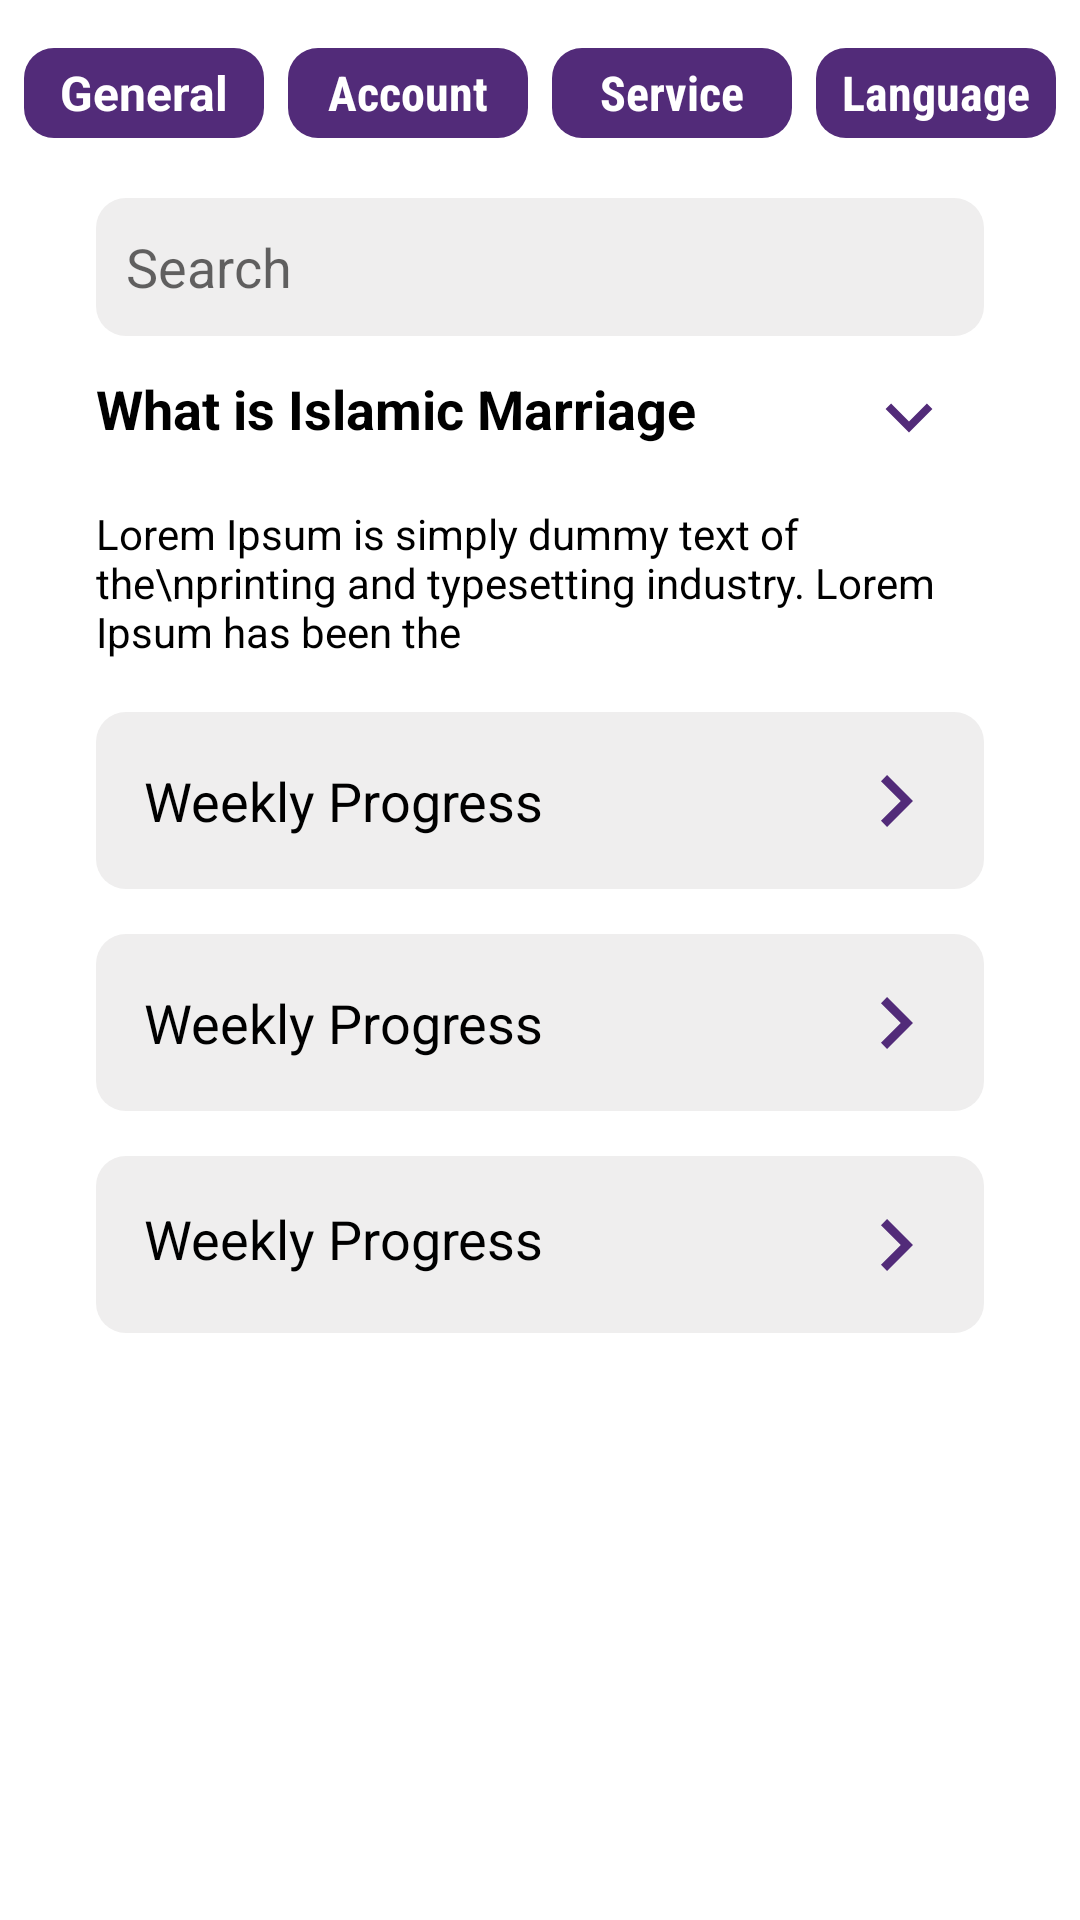

Produce the Android XML layout that renders to this screen, including the resource entries it uses.
<!-- AndroidManifest.xml: application theme Theme.IslamicMerriageUSA -->
<!-- res/layout/fragment_q.xml -->
<?xml version="1.0" encoding="utf-8"?>
<androidx.constraintlayout.widget.ConstraintLayout xmlns:android="http://schemas.android.com/apk/res/android"
    xmlns:app="http://schemas.android.com/apk/res-auto"
    xmlns:tools="http://schemas.android.com/tools"
    android:layout_width="match_parent"
    android:layout_height="match_parent"
    tools:context=".QFragment">

    

    <androidx.constraintlayout.widget.ConstraintLayout
        android:id="@+id/constraintLayout9"
        android:layout_width="match_parent"
        android:layout_height="@dimen/btn_height"
        android:layout_marginStart="32dp"
        android:layout_marginEnd="32dp"
        android:background="@drawable/style_layout"
        app:layout_constraintBottom_toBottomOf="parent"
        app:layout_constraintEnd_toEndOf="parent"
        app:layout_constraintHorizontal_bias="0.0"
        app:layout_constraintStart_toStartOf="parent"
        app:layout_constraintTop_toBottomOf="@+id/textView118"
        app:layout_constraintVertical_bias="0.048">

        <TextView
            android:id="@+id/textView55"
            android:layout_width="wrap_content"
            android:layout_height="wrap_content"
            android:layout_marginStart="16dp"
            android:text="Weekly Progress"
            android:textColor="@color/black"
            android:textSize="18dp"
            app:layout_constraintBottom_toBottomOf="parent"
            app:layout_constraintStart_toStartOf="parent"
            app:layout_constraintTop_toTopOf="parent" />

        <ImageView
            android:id="@+id/toggleButton"
            android:layout_width="30dp"
            android:layout_height="20dp"
            android:layout_marginRight="14dp"
            android:src="@drawable/ic_forward"
            app:layout_constraintBottom_toBottomOf="parent"
            app:layout_constraintEnd_toEndOf="parent"
            app:layout_constraintTop_toTopOf="parent" />

    </androidx.constraintlayout.widget.ConstraintLayout>

    <androidx.constraintlayout.widget.ConstraintLayout
        android:id="@+id/constraintLayout10"
        android:layout_width="match_parent"
        android:layout_height="@dimen/btn_height"
        android:layout_marginStart="32dp"
        android:layout_marginTop="15dp"
        android:layout_marginEnd="32dp"
        android:background="@drawable/style_layout"
        app:layout_constraintEnd_toEndOf="parent"
        app:layout_constraintHorizontal_bias="0.0"
        app:layout_constraintStart_toStartOf="parent"
        app:layout_constraintTop_toBottomOf="@+id/constraintLayout9">

        <TextView
            android:id="@+id/textView55"
            android:layout_width="wrap_content"
            android:layout_height="wrap_content"
            android:layout_marginStart="16dp"
            android:text="Weekly Progress"
            android:textColor="@color/black"
            android:textSize="18dp"
            app:layout_constraintBottom_toBottomOf="parent"
            app:layout_constraintStart_toStartOf="parent"
            app:layout_constraintTop_toTopOf="parent" />

        <ImageView
            android:id="@+id/toggleButton"
            android:layout_width="30dp"
            android:layout_height="20dp"
            android:layout_marginRight="14dp"
            android:src="@drawable/ic_forward"
            app:layout_constraintBottom_toBottomOf="parent"
            app:layout_constraintEnd_toEndOf="parent"
            app:layout_constraintTop_toTopOf="parent" />

    </androidx.constraintlayout.widget.ConstraintLayout>

    <androidx.constraintlayout.widget.ConstraintLayout
        android:layout_width="match_parent"
        android:layout_height="@dimen/btn_height"
        android:layout_marginStart="32dp"
        android:layout_marginTop="15dp"
        android:layout_marginEnd="32dp"
        android:background="@drawable/style_layout"
        app:layout_constraintEnd_toEndOf="parent"
        app:layout_constraintHorizontal_bias="0.0"
        app:layout_constraintStart_toStartOf="parent"
        app:layout_constraintTop_toBottomOf="@+id/constraintLayout10">

        <TextView
            android:id="@+id/textView55"
            android:layout_width="wrap_content"
            android:layout_height="wrap_content"
            android:layout_marginStart="16dp"
            android:text="Weekly Progress"
            android:textColor="@color/black"
            android:textSize="18dp"
            app:layout_constraintBottom_toBottomOf="parent"
            app:layout_constraintStart_toStartOf="parent"
            app:layout_constraintTop_toTopOf="parent"
            app:layout_constraintVertical_bias="0.444" />

        <ImageView
            android:id="@+id/toggleButton"
            android:layout_width="30dp"
            android:layout_height="20dp"
            android:layout_marginRight="14dp"
            android:src="@drawable/ic_forward"
            app:layout_constraintBottom_toBottomOf="parent"
            app:layout_constraintEnd_toEndOf="parent"
            app:layout_constraintTop_toTopOf="parent" />

    </androidx.constraintlayout.widget.ConstraintLayout>

    <TextView
        android:textStyle="bold"
        android:id="@+id/button17"
        android:layout_width="80dp"
       android:paddingLeft="7dp"
        android:paddingRight="7dp"
        android:layout_height="30dp"
        android:background="@drawable/btn_style"
        android:fontFamily="sans-serif"

        android:gravity="center"
        android:text="General"
        android:textAllCaps="false"
        android:textColor="@color/white"
        android:textSize="16dp"
        app:cornerRadius="10dp"
        app:layout_constraintBottom_toBottomOf="@+id/button16"
        app:layout_constraintEnd_toStartOf="@+id/button16"
        app:layout_constraintHorizontal_bias="0.5"
        app:layout_constraintStart_toStartOf="parent"
        app:layout_constraintTop_toTopOf="@+id/button16" />

    <TextView
        android:textStyle="bold"
        android:id="@+id/button15"
        android:layout_width="80dp"
        android:layout_height="30dp"
        android:layout_marginTop="16dp"
        android:background="@drawable/btn_style"
        android:fontFamily="sans-serif-condensed"
        android:gravity="center"

        android:text="Service"
        android:textAllCaps="false"
        android:textColor="@color/white"
        android:textSize="16dp"
        android:paddingLeft="7dp"
        android:paddingRight="7dp"
        app:cornerRadius="10dp"
        app:layout_constraintEnd_toStartOf="@+id/button18"
        app:layout_constraintHorizontal_bias="0.5"
        app:layout_constraintStart_toEndOf="@+id/button16"
        app:layout_constraintTop_toTopOf="parent" />

    <TextView
        android:textStyle="bold"
        android:id="@+id/button16"
        android:layout_width="80dp"
        android:layout_height="30dp"
        android:background="@drawable/btn_style"
        android:fontFamily="sans-serif-condensed"

        android:gravity="center"
        android:paddingLeft="7dp"
        android:paddingRight="7dp"
        android:text="Account"
        android:textColor="@color/white"
        android:textSize="16dp"

        app:layout_constraintBottom_toBottomOf="@+id/button15"
        app:layout_constraintEnd_toStartOf="@+id/button15"
        app:layout_constraintHorizontal_bias="0.5"
        app:layout_constraintStart_toEndOf="@+id/button17"
        app:layout_constraintTop_toTopOf="@+id/button15"
        app:layout_constraintVertical_bias="1.0" />

    <TextView
        android:textStyle="bold"
        android:id="@+id/button18"
        android:layout_width="80dp"
        android:layout_height="30dp"
        android:background="@drawable/btn_style"
        android:fontFamily="sans-serif-condensed"
        android:gravity="center"

        android:text="Language"
        android:textAllCaps="false"
        android:textColor="@color/white"
        android:textSize="16dp"
        android:paddingLeft="7dp"
        android:paddingRight="7dp"
        app:cornerRadius="10dp"
        app:layout_constraintBottom_toBottomOf="@+id/button15"
        app:layout_constraintEnd_toEndOf="parent"
        app:layout_constraintHorizontal_bias="0.5"
        app:layout_constraintStart_toEndOf="@+id/button15"
        app:layout_constraintTop_toTopOf="@+id/button15"
        app:layout_constraintVertical_bias="1.0" />

    <EditText
        android:id="@+id/editText"
        android:layout_width="0dp"
        android:layout_height="46dp"
        android:layout_marginStart="32dp"
        android:layout_marginTop="20dp"
        android:layout_marginEnd="32dp"
        android:background="@drawable/style_layout"
        android:hint="Search"

        android:drawableLeft="@drawable/ic_baseline_search_24"
        android:paddingLeft="10dp"
        android:drawablePadding="7dp"
        app:layout_constraintEnd_toEndOf="parent"
        app:layout_constraintHorizontal_bias="0.0"
        app:layout_constraintStart_toStartOf="parent"
        app:layout_constraintTop_toBottomOf="@+id/button15" />

    <TextView
        android:textStyle="bold"
        android:textColor="@color/black"
        android:id="@+id/textView117"
        android:layout_width="wrap_content"
        android:layout_height="wrap_content"
        android:layout_marginStart="32dp"
        android:layout_marginTop="12dp"
        android:textSize="18dp"
        android:text="What is Islamic Marriage"
        app:layout_constraintStart_toStartOf="parent"
        app:layout_constraintTop_toBottomOf="@+id/editText" />

    <TextView
        android:id="@+id/textView118"
        android:layout_width="0dp"
        android:layout_height="wrap_content"
        android:layout_marginTop="20dp"
        android:layout_marginEnd="32dp"
        android:text="Lorem Ipsum is simply dummy text of the\nprinting and typesetting industry. Lorem Ipsum has been the"
        android:textColor="@color/black"
        app:layout_constraintEnd_toEndOf="parent"
        app:layout_constraintHorizontal_bias="0.0"
        app:layout_constraintStart_toStartOf="@+id/textView117"
        app:layout_constraintTop_toBottomOf="@+id/textView117" />

    <View
        android:id="@+id/view7"
        android:layout_width="0dp"
        android:layout_height="2px"
        android:layout_marginStart="32dp"
        android:layout_marginTop="8dp"
        android:layout_marginEnd="32dp"
        android:background="@color/view_color"
        app:layout_constraintEnd_toEndOf="parent"
        app:layout_constraintHorizontal_bias="0.0"
        app:layout_constraintStart_toStartOf="parent"
        app:layout_constraintTop_toBottomOf="@+id/textView117" />

    <ImageView
        android:id="@+id/imageView38"
        android:layout_width="18dp"
        android:layout_height="18dp"
        android:layout_marginEnd="48dp"
        android:src="@drawable/ic_dropdown"
        app:layout_constraintBottom_toBottomOf="@+id/textView117"
        app:layout_constraintEnd_toEndOf="parent"
        app:layout_constraintHorizontal_bias="1.0"
        app:layout_constraintStart_toEndOf="@+id/textView117"
        app:layout_constraintTop_toTopOf="@+id/textView117"
        app:layout_constraintVertical_bias="1.0" />

</androidx.constraintlayout.widget.ConstraintLayout>
<!-- resources referenced by this layout -->
<resources>
  <color name="black">#FF000000</color>
  <color name="view_color">#ffffff</color>
  <color name="white">#FFFFFFFF</color>
  <dimen name="btn_height">59dp</dimen>
  <!-- drawable btn_style (drawable) -->
  <?xml version="1.0" encoding="utf-8"?>
  <shape xmlns:android="http://schemas.android.com/apk/res/android">
   <corners android:radius="10dp"/>
      <solid android:color="@color/btn_color"/>
  </shape>
  <!-- drawable ic_dropdown (drawable) -->
  <vector xmlns:android="http://schemas.android.com/apk/res/android"
      android:width="200dp"
      android:height="200dp"
      android:viewportWidth="200"
      android:viewportHeight="200">
    <path
        android:pathData="M166.3,46.5L100,112.7L33.7,46.5L13.3,66.8l86.7,86.7l86.7,-86.7L166.3,46.5z"
        android:fillColor="#522B79"/>
  </vector>
  <!-- drawable ic_forward (drawable) -->
  <vector android:height="28dp" android:viewportHeight="200"
      android:viewportWidth="200" android:width="28dp" xmlns:android="http://schemas.android.com/apk/res/android">
      <path android:fillColor="#522B79" android:pathData="M46.6,166.1l66,-66.1l-66,-66.1l20.3,-20.3l86.4,86.4l-86.4,86.4L46.6,166.1z"/>
  </vector>
  <!-- drawable style_layout (drawable) -->
  <?xml version="1.0" encoding="utf-8"?>
  <shape xmlns:android="http://schemas.android.com/apk/res/android">
   <solid android:color="#EFEEEE"/>
      <corners android:radius="10dp"/>
  </shape>
  <style name="Theme.IslamicMerriageUSA" parent="Theme.MaterialComponents.DayNight.DarkActionBar">
          
          <item name="colorPrimary">@color/purple_500</item>
          <item name="colorPrimaryVariant">@color/purple_700</item>
          <item name="colorOnPrimary">@color/white</item>
          
          <item name="colorSecondary">@color/teal_200</item>
          <item name="colorSecondaryVariant">@color/teal_700</item>
          <item name="colorOnSecondary">@color/black</item>
          
          <item name="android:statusBarColor" tools:targetApi="l">@color/white</item>
          <item name="windowActionBar">false</item>
          <item name="windowNoTitle">true</item>
          <item name="android:windowLightStatusBar" tools:targetApi="m">true</item>
          
      </style>
  <color name="btn_color">#522B79</color>
  <color name="purple_500">#FF6200EE</color>
  <color name="purple_700">#FF3700B3</color>
  <color name="teal_200">#FF03DAC5</color>
  <color name="teal_700">#FF018786</color>
</resources>
